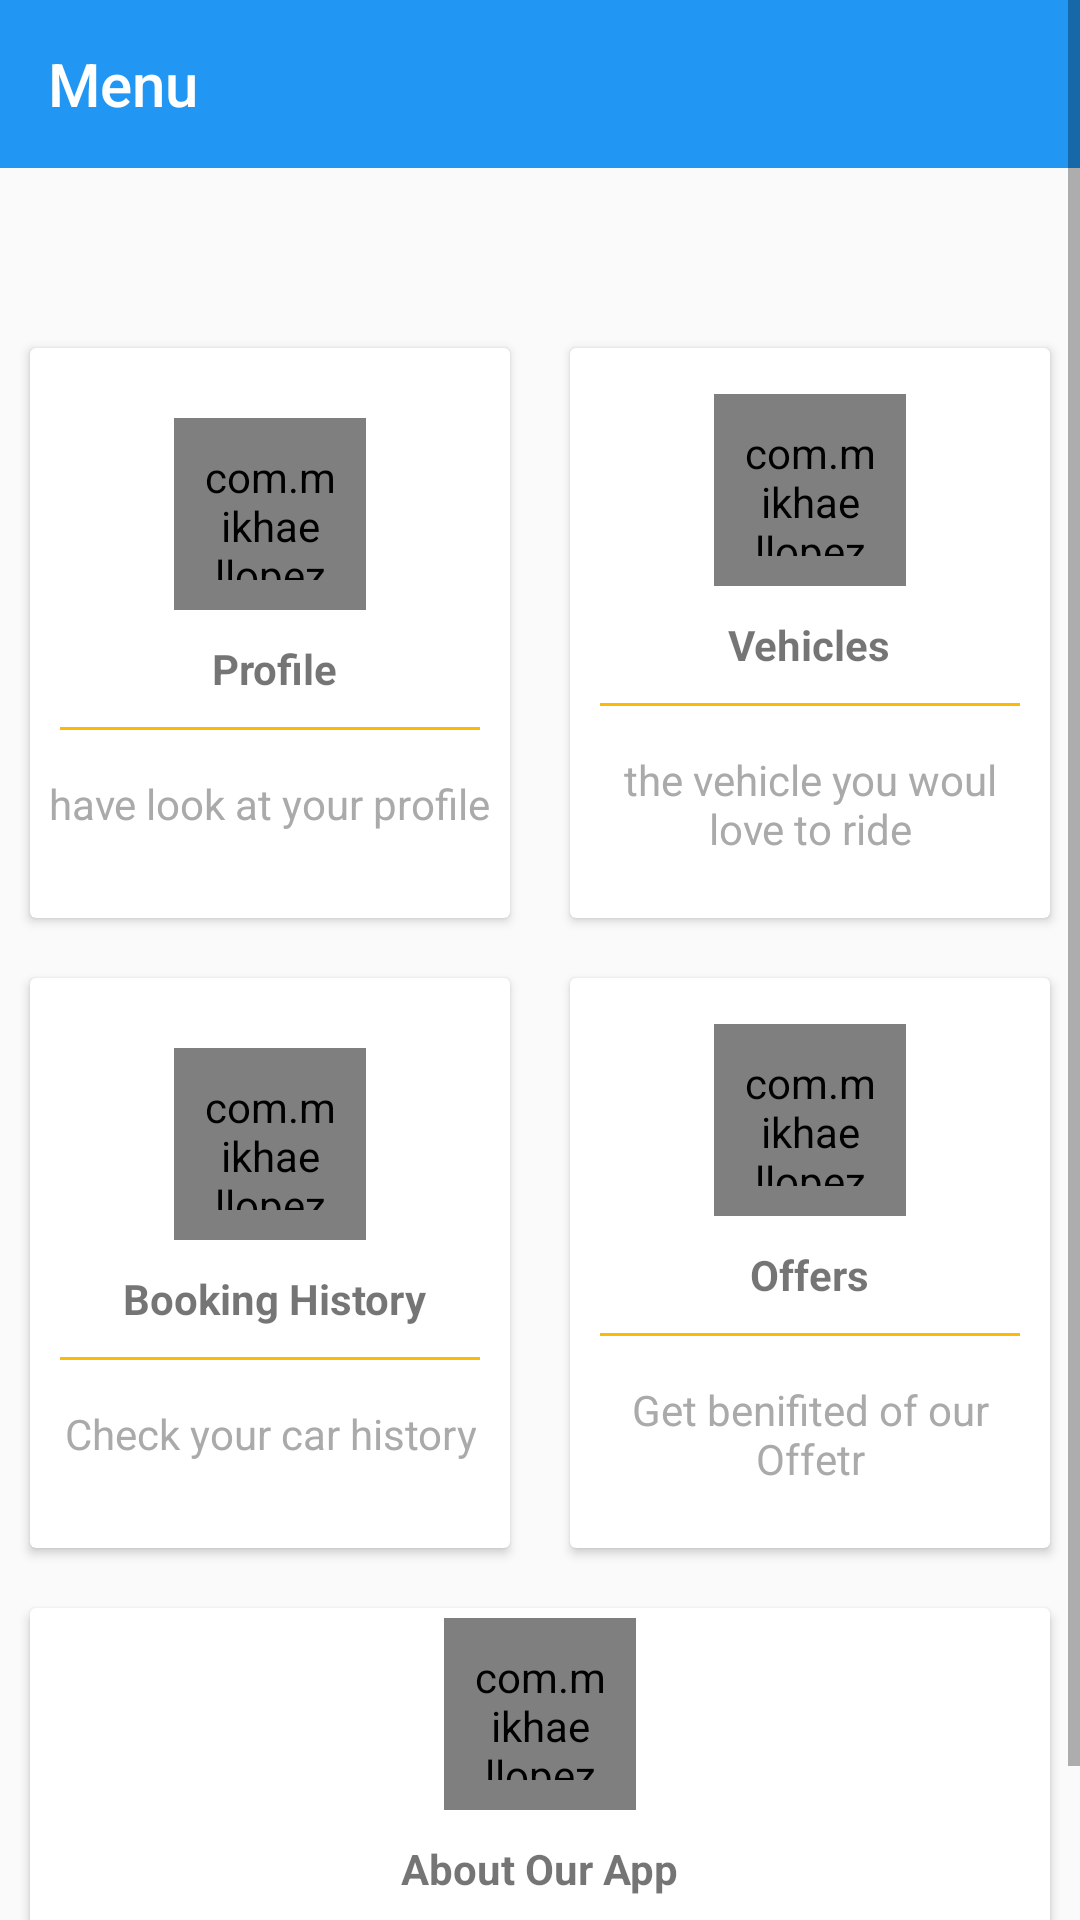

The Android layout XML behind this screen, and the referenced resources:
<!-- AndroidManifest.xml: application theme AppTheme -->
<!-- res/layout/activity_main.xml -->
<?xml version="1.0" encoding="utf-8"?>
<ScrollView xmlns:android="http://schemas.android.com/apk/res/android"
    xmlns:app="http://schemas.android.com/apk/res-auto"
    xmlns:tools="http://schemas.android.com/tools"
    android:layout_width="match_parent"
    android:layout_height="match_parent"
    tools:context=".MainActivity">


    <LinearLayout
        android:layout_width="match_parent"
        android:layout_height="wrap_content"
        android:orientation="vertical">
        <androidx.appcompat.widget.Toolbar
            android:id="@+id/toolmainpage"
            android:layout_width="match_parent"
            android:layout_height="wrap_content"
            android:background="@color/colorPrimary"
            app:title="Menu"
            app:titleTextColor="@android:color/white"
            >
        </androidx.appcompat.widget.Toolbar>

        <LinearLayout
            android:clipToPadding="false"
            android:gravity="center"
            android:orientation="horizontal"
            android:layout_width="match_parent"
            android:layout_height="wrap_content"
            android:layout_marginTop="50dp">

            <androidx.cardview.widget.CardView
                android:foreground="?android:attr/selectableItemBackground"
                android:clickable="true"
                android:id="@+id/bankcardId"
                android:layout_width="160dp"
                android:layout_height="190dp"
                android:layout_margin="10dp">
                <LinearLayout
                    android:id="@+id/linearprofile"
                    android:layout_width="match_parent"
                    android:layout_height="match_parent"
                    android:orientation="vertical"
                    android:gravity="center">
                    <com.mikhaellopez.circularimageview.CircularImageView
                        android:layout_width="64dp"
                        android:layout_height="64dp"
                        android:src="@drawable/benz"
                        android:padding="10dp"/>
                    <TextView
                        android:layout_width="wrap_content"
                        android:layout_height="wrap_content"
                        android:textStyle="bold"
                        android:layout_marginTop="10dp"
                        android:text=" Profile"/>
                    <View
                        android:layout_width="match_parent"
                        android:layout_height="1dp"
                        android:background="@color/colororange"
                        android:layout_margin="10dp"/>
                    <TextView
                        android:layout_width="wrap_content"
                        android:layout_height="wrap_content"
                        android:gravity="center"
                        android:text="have look at your profile"
                        android:padding="5dp"
                        android:textColor="@android:color/darker_gray"/>

                </LinearLayout>
            </androidx.cardview.widget.CardView>
            <androidx.cardview.widget.CardView
                android:foreground="?android:attr/selectableItemBackground"
                android:clickable="true"
                android:layout_width="160dp"
                android:layout_height="190dp"
                android:layout_margin="10dp">
                <LinearLayout
                    android:id="@+id/linearvechilelist"
                    android:layout_width="match_parent"
                    android:layout_height="match_parent"
                    android:orientation="vertical"
                    android:gravity="center">
                    <com.mikhaellopez.circularimageview.CircularImageView
                        android:layout_width="64dp"
                        android:layout_height="64dp"
                        android:src="@drawable/benz"
                        android:padding="10dp"/>
                    <TextView
                        android:layout_width="wrap_content"
                        android:layout_height="wrap_content"
                        android:textStyle="bold"
                        android:layout_marginTop="10dp"
                        android:text="Vehicles"/>
                    <View
                        android:layout_width="match_parent"
                        android:layout_height="1dp"
                        android:background="@color/colororange"
                        android:layout_margin="10dp"/>
                    <TextView
                        android:layout_width="wrap_content"
                        android:layout_height="wrap_content"
                        android:gravity="center"
                        android:text="the vehicle you woul love to ride"
                        android:padding="5dp"
                        android:textColor="@android:color/darker_gray"/>

                </LinearLayout>
            </androidx.cardview.widget.CardView>

        </LinearLayout>
        <LinearLayout
            android:clipToPadding="false"
            android:gravity="center"
            android:orientation="horizontal"
            android:layout_width="match_parent"
            android:layout_height="wrap_content">
            <androidx.cardview.widget.CardView
                android:foreground="?android:attr/selectableItemBackground"
                android:clickable="true"
                android:layout_width="160dp"
                android:layout_height="190dp"
                android:layout_margin="10dp">
                <LinearLayout
                    android:id="@+id/linearbookinghistory"
                    android:layout_width="match_parent"
                    android:layout_height="match_parent"
                    android:orientation="vertical"
                    android:gravity="center">
                    <com.mikhaellopez.circularimageview.CircularImageView
                        android:layout_width="64dp"
                        android:layout_height="64dp"
                        android:src="@drawable/benz"
                        android:padding="10dp"/>
                    <TextView
                        android:layout_width="wrap_content"
                        android:layout_height="wrap_content"
                        android:textStyle="bold"
                        android:layout_marginTop="10dp"
                        android:text=" Booking History"/>
                    <View
                        android:layout_width="match_parent"
                        android:layout_height="1dp"
                        android:background="@color/colororange"
                        android:layout_margin="10dp"/>
                    <TextView
                        android:layout_width="wrap_content"
                        android:layout_height="wrap_content"
                        android:gravity="center"
                        android:text="Check your car history"
                        android:padding="5dp"
                        android:textColor="@android:color/darker_gray"/>

                </LinearLayout>
            </androidx.cardview.widget.CardView>
            <androidx.cardview.widget.CardView
                android:foreground="?android:attr/selectableItemBackground"
                android:clickable="true"
                android:layout_width="160dp"
                android:layout_height="190dp"
                android:layout_margin="10dp">

                <LinearLayout
                    android:id="@+id/linearoffers"
                    android:layout_width="match_parent"
                    android:layout_height="match_parent"
                    android:gravity="center"
                    android:orientation="vertical">

                    <com.mikhaellopez.circularimageview.CircularImageView
                        android:layout_width="64dp"
                        android:layout_height="64dp"
                        android:padding="10dp"
                        android:src="@drawable/benz" />

                    <TextView
                        android:layout_width="wrap_content"
                        android:layout_height="wrap_content"
                        android:layout_marginTop="10dp"
                        android:text="Offers"
                        android:textStyle="bold" />

                    <View
                        android:layout_width="match_parent"
                        android:layout_height="1dp"
                        android:layout_margin="10dp"
                        android:background="@color/colororange" />

                    <TextView
                        android:layout_width="wrap_content"
                        android:layout_height="wrap_content"
                        android:gravity="center"
                        android:padding="5dp"
                        android:text="Get benifited of our Offetr"
                        android:textColor="@android:color/darker_gray" />

                </LinearLayout>
            </androidx.cardview.widget.CardView>

        </LinearLayout>
        <LinearLayout
            android:clipToPadding="false"
            android:gravity="center"
            android:orientation="horizontal"
            android:layout_width="match_parent"
            android:layout_height="wrap_content">
            <androidx.cardview.widget.CardView
                android:foreground="?android:attr/selectableItemBackground"
                android:clickable="true"
                android:layout_width="340dp"
                android:layout_height="150dp"
                android:layout_margin="10dp">
                <LinearLayout
                    android:id="@+id/linearabout"
                    android:layout_width="match_parent"
                    android:layout_height="match_parent"
                    android:orientation="vertical"
                    android:gravity="center">
                    <com.mikhaellopez.circularimageview.CircularImageView
                        android:layout_width="64dp"
                        android:layout_height="64dp"
                        android:src="@drawable/benz"
                        android:padding="10dp"/>
                    <TextView
                        android:layout_width="wrap_content"
                        android:layout_height="wrap_content"
                        android:textStyle="bold"
                        android:layout_marginTop="10dp"
                        android:text="About Our App"/>
                    <View
                        android:layout_width="match_parent"
                        android:layout_height="1dp"
                        android:background="@color/colororange"
                        android:layout_margin="10dp"/>
                    <TextView
                        android:layout_width="wrap_content"
                        android:layout_height="wrap_content"
                        android:gravity="center"
                        android:text="Know about us"
                        android:padding="5dp"
                        android:textColor="@android:color/darker_gray"/>

                </LinearLayout>
            </androidx.cardview.widget.CardView>


        </LinearLayout>
    </LinearLayout>

</ScrollView>
<!-- resources referenced by this layout -->
<resources>
  <color name="colorPrimary">#2196F3</color>
  <color name="colororange">#fcba03</color>
  <style name="AppTheme" parent="Theme.AppCompat.Light.NoActionBar">
          
          <item name="colorPrimary">@color/colorPrimary</item>
          <item name="colorPrimaryDark">@color/colorPrimaryDark</item>
          <item name="colorAccent">@color/colorAccent</item>
      </style>
  <color name="colorPrimaryDark">#00574B</color>
  <color name="colorAccent">#D81B60</color>
</resources>
